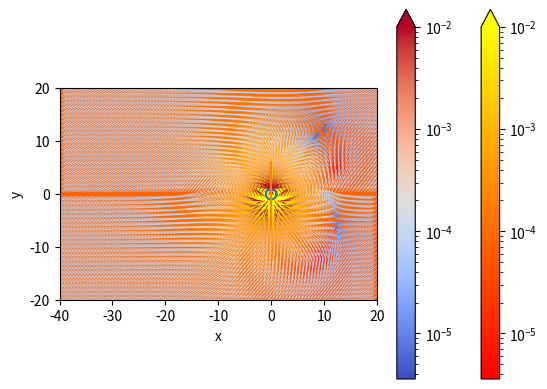

Generate this figure with matplotlib:
from mpl_toolkits.mplot3d import axes3d
import matplotlib.pyplot as plt
import numpy as np
import matplotlib
import matplotlib.cm as cm
import matplotlib.colors as colors

# unit in 1000 km

nn=50
Bt=0.00015
u=0.31
pi=np.pi
# print pi
tilt=(30.0/180)*pi


x = np.linspace(-40,20,nn*2)
z = np.linspace(-20,20,nn)

# tilt=(tilt/180)*pi

x,z = np.meshgrid(x,z)


xxx = np.linspace(-20,20,nn*2)
yyy = np.linspace(-20,20,nn)
xxx,yyy = np.meshgrid(xxx,yyy)
d=np.abs(yyy)
yyy=np.divide(yyy,d)

# print yyy

# print kk


def B(x,z):
    r=np.sqrt((x)**2+(z)**2)
    xfield=yyy*Bt
    bx=-(u*3*x*z)/((r)**(5))+xfield*np.cos(tilt)
    bz = -((u * 3 * z * z) / ((r) ** (5)))+u*(1/ ((r) ** (3)))+ xfield*np.sin(tilt)
    # bx=np.cos(tilt)*bxx+np.sin(tilt)*bzz
    # bz = -np.sin(tilt) * bxx + np.cos(tilt) * bzz
    Bx=bx*100000
    Bz = bz * 100000
    BB = np.sqrt(np.square(Bx) + np.square(Bz))
    # print BB
    # BB=np.log(BB)
    # BB=np.abs(BB)
    #
    # # BB=np.square(BB)
    # # BB=np.square(BB)
    # # BB=np.sqrt(BB)
    # # print BB
    BB=BB*0.0000053
    # print BB
    bx=bx/BB
    bz=bz/BB

    # print bx
    return bx,bz,BB

# Plot of the fields
bx,bz,BB= B(x,z)

# x = np.cos(tilt) * x + np.sin(tilt) * z
# z = -np.sin(tilt) * x + np.cos(tilt) * z
# print BB
mask = np.logical_or(np.sqrt(np.square(x) + np.square(z)) < 1, np.sqrt(np.square(x) + np.square(z))< 0.5)
x= np.ma.masked_array(x, mask)
z = np.ma.masked_array(z, mask)
bx= np.ma.masked_array(bx, mask)
bz = np.ma.masked_array(bz, mask)
# BB = np.ma.masked_array(BB, mask)
# colors = BB
# norm = Normalize()
# norm.autoscale(colors)
# colormap = cm.inferno

# Plot of the 3d vector field
# plt.quiver(x,z,bx,bz,color='b',length=4)        #Plot the magnetic field
# ax.quiver(x,z,bx,bz,color='b',length=1)
BB=BB
a=BB.max()
b=BB.min()

# print a
# print b

ex=np.zeros(0).tolist()
ez=np.zeros(0).tolist()
n=0
while n <= 2*pi:
    exx=np.cos(n)
    ezz=np.sin(n)
    ex.append(exx)
    ez.append(ezz)
    n=n+(pi/10)
# n=-5
# px=np.zeros(0).tolist()
# pz=np.zeros(0).tolist()
p=np.linspace(-6,6,30)
px=-np.sin(0)*p
pz=np.cos(0)*p
# while n < 6:
#     pxx=-n*np.sin(tilt)
#     pzz=n*np.cos(tilt)
#     px.append(pxx)
#     pz.append(pzz)
#     n=n+1

# print ex
Q=plt.figure()
QQ=Q.gca()
QQ=QQ.quiver(x, z, bx, bz, BB,cmap='coolwarm',
           norm=colors.LogNorm(vmin=BB.min(),vmax=0.01),headwidth=4, headlength=10, scale=60)

# QQ.quiver(x, z, bx, bz, BB,cmap='autumn',
#            norm=colors.LogNorm(vmin=BB.min(),vmax=BB.max()),headwidth=5, headlength=10, scale=60)
# qk = plt.quiverkey(Q, 0.9, 0.9, 2, r'$2 \frac{m}{s}$', labelpos='E',
                   # coordinates='figure')

I=plt.imshow(BB,extent=[np.min(x),np.max(x),np.min(z),np.max(z)],cmap='autumn',norm=colors.LogNorm(vmin=BB.min(),vmax=0.01))

Q.colorbar(I,extend='max')
Q.colorbar(QQ,extend='max')
plt.plot(ex,ez)
plt.plot(px,pz)

plt.xlabel('x')
plt.ylabel('y')
plt.axis('scaled')
plt.show()